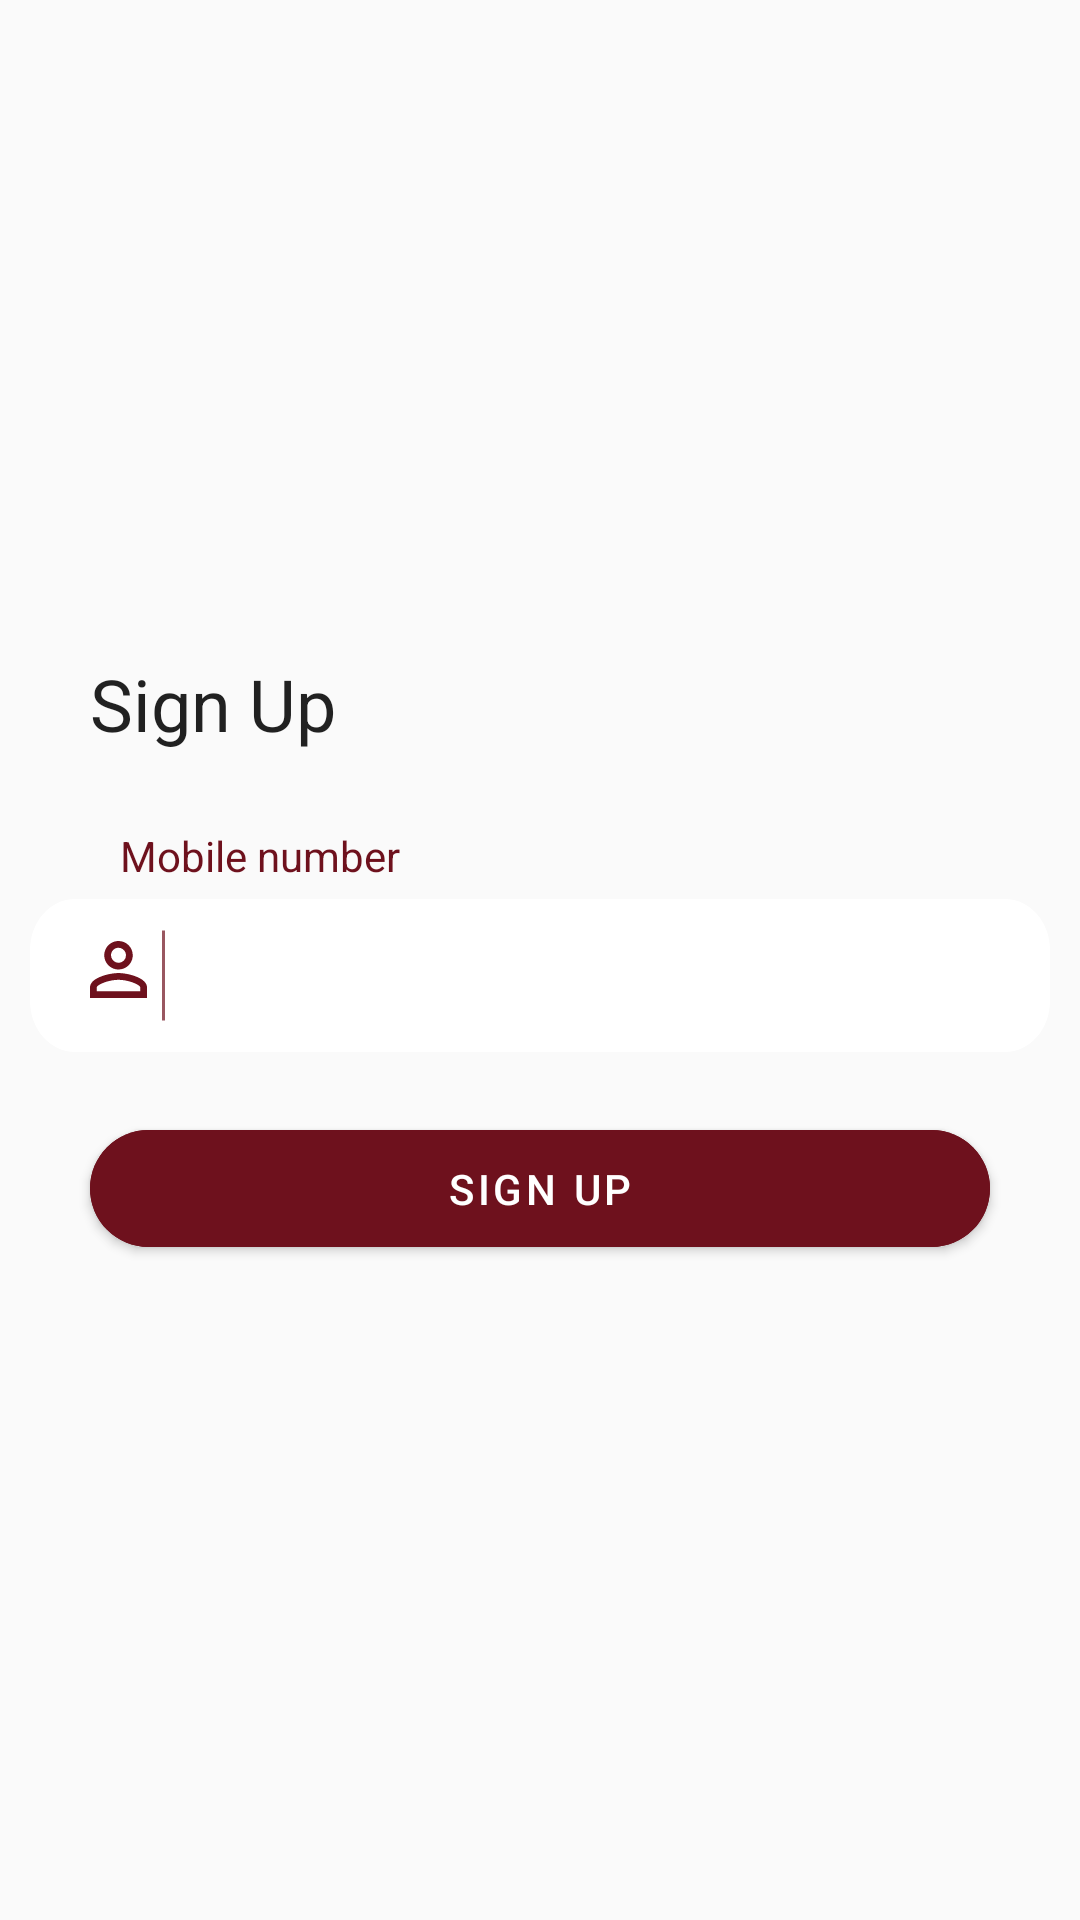

Produce the Android XML layout that renders to this screen, including the resource entries it uses.
<!-- AndroidManifest.xml: application theme Theme.DailyGrindExpressClient -->
<!-- res/layout/fragment_sign_up.xml -->
<?xml version="1.0" encoding="utf-8"?>
<FrameLayout xmlns:android="http://schemas.android.com/apk/res/android"
    xmlns:tools="http://schemas.android.com/tools"
    android:layout_width="match_parent"
    android:layout_height="match_parent"
    xmlns:app="http://schemas.android.com/apk/res-auto"
    android:background="#FAFAFA"
    tools:context=".views.registration.SignUpFragment">
    <LinearLayout
        android:layout_width="match_parent"
        android:layout_height="wrap_content"
        android:padding="10dp"
        android:orientation="vertical"
        android:layout_gravity="center">
        <TextView
            android:layout_width="wrap_content"
            android:layout_height="wrap_content"
            android:text="Sign Up"
            android:layout_margin="20dp"
            android:layout_gravity="start"
            style="@style/TextAppearance.AppCompat.Headline"/>
        <TextView
            android:layout_width="wrap_content"
            android:layout_height="wrap_content"
            android:layout_marginLeft="30dp"
            android:text="@string/mobile_number"
            android:textColor="#6E111D"
            android:layout_marginVertical="5dp"
            />
        <EditText
            android:layout_width="match_parent"
            android:layout_height="wrap_content"
            android:paddingVertical="10dp"
            android:paddingLeft="20dp"
            android:inputType="phone"
            android:maxLength="11"
            android:id="@+id/inputPhone"
            android:background="@drawable/ic_input_bg"
            android:drawableStart="@drawable/ic_user"/>
        <com.google.android.material.button.MaterialButton
            android:id="@+id/buttonSignUp"
            android:layout_width="match_parent"
            android:layout_height="wrap_content"
            android:backgroundTint="#6E111D"
            android:text="Sign Up"
            android:padding="10dp"
            android:layout_margin="20dp"
            app:cornerRadius="20dp"
            android:textAlignment="center"/>
    </LinearLayout>
</FrameLayout>
<!-- resources referenced by this layout -->
<resources>
  <!-- drawable ic_input_bg (drawable) -->
  <vector xmlns:android="http://schemas.android.com/apk/res/android"
      android:width="340dp"
      android:height="45dp"
      android:viewportWidth="340"
      android:viewportHeight="45">
    <path
        android:pathData="M325,0H15C6.72,0 0,6.72 0,15V30C0,38.28 6.72,45 15,45H325C333.28,45 340,38.28 340,30V15C340,6.72 333.28,0 325,0Z"
        android:fillColor="#ffffff"/>
  </vector>
  <!-- drawable ic_user (drawable) -->
  <vector xmlns:android="http://schemas.android.com/apk/res/android"
      android:width="25dp"
      android:height="31dp"
      android:viewportWidth="25"
      android:viewportHeight="31">
    <path
        android:pathData="M9.5,6.256C9.993,6.256 10.476,6.402 10.886,6.676C11.296,6.95 11.615,7.34 11.804,7.796C11.993,8.251 12.042,8.753 11.946,9.237C11.85,9.72 11.612,10.165 11.264,10.514C10.915,10.862 10.47,11.1 9.987,11.196C9.503,11.292 9.001,11.243 8.546,11.054C8.09,10.865 7.7,10.546 7.426,10.136C7.152,9.725 7.006,9.243 7.006,8.75C7.006,8.422 7.07,8.098 7.196,7.795C7.321,7.493 7.505,7.218 7.736,6.986C7.968,6.755 8.243,6.571 8.545,6.446C8.848,6.32 9.172,6.256 9.5,6.256ZM9.5,16.944C13.027,16.944 16.744,18.678 16.744,19.438V20.744H2.256V19.438C2.256,18.678 5.973,16.944 9.5,16.944ZM9.5,4C8.561,4 7.642,4.279 6.861,4.801C6.08,5.322 5.471,6.064 5.112,6.932C4.752,7.8 4.658,8.755 4.841,9.677C5.025,10.598 5.477,11.444 6.141,12.109C6.806,12.773 7.652,13.226 8.573,13.409C9.495,13.592 10.45,13.498 11.318,13.138C12.186,12.779 12.927,12.17 13.45,11.389C13.971,10.608 14.25,9.689 14.25,8.75C14.25,8.126 14.127,7.508 13.889,6.932C13.65,6.356 13.3,5.832 12.859,5.391C12.418,4.95 11.894,4.6 11.318,4.361C10.741,4.123 10.124,4 9.5,4ZM9.5,14.688C6.329,14.688 0,16.279 0,19.438V23H19V19.438C19,16.279 12.671,14.688 9.5,14.688Z"
        android:fillColor="#6E111D"/>
    <path
        android:strokeWidth="1"
        android:pathData="M24.5,0.5V30.5"
        android:fillColor="#00000000"
        android:strokeColor="#995760"/>
  </vector>
  <string name="mobile_number">Mobile number</string>
  <style name="Theme.DailyGrindExpressClient" parent="Theme.MaterialComponents.Light.NoActionBar">
          
          <item name="colorPrimary">@color/purple_500</item>
          <item name="colorPrimaryVariant">@color/purple_700</item>
          <item name="colorOnPrimary">@color/white</item>
          
          <item name="colorSecondary">@color/teal_200</item>
          <item name="colorSecondaryVariant">@color/teal_700</item>
          <item name="colorOnSecondary">@color/black</item>
          
          <item name="android:statusBarColor" tools:targetApi="l">?attr/colorPrimaryVariant</item>
  
  
      </style>
  <color name="purple_500">#6E111D</color>
  <color name="purple_700">#FF3700B3</color>
  <color name="white">#FFFFFFFF</color>
  <color name="teal_200">#FF03DAC5</color>
  <color name="teal_700">#FF018786</color>
  <color name="black">#FF000000</color>
</resources>
